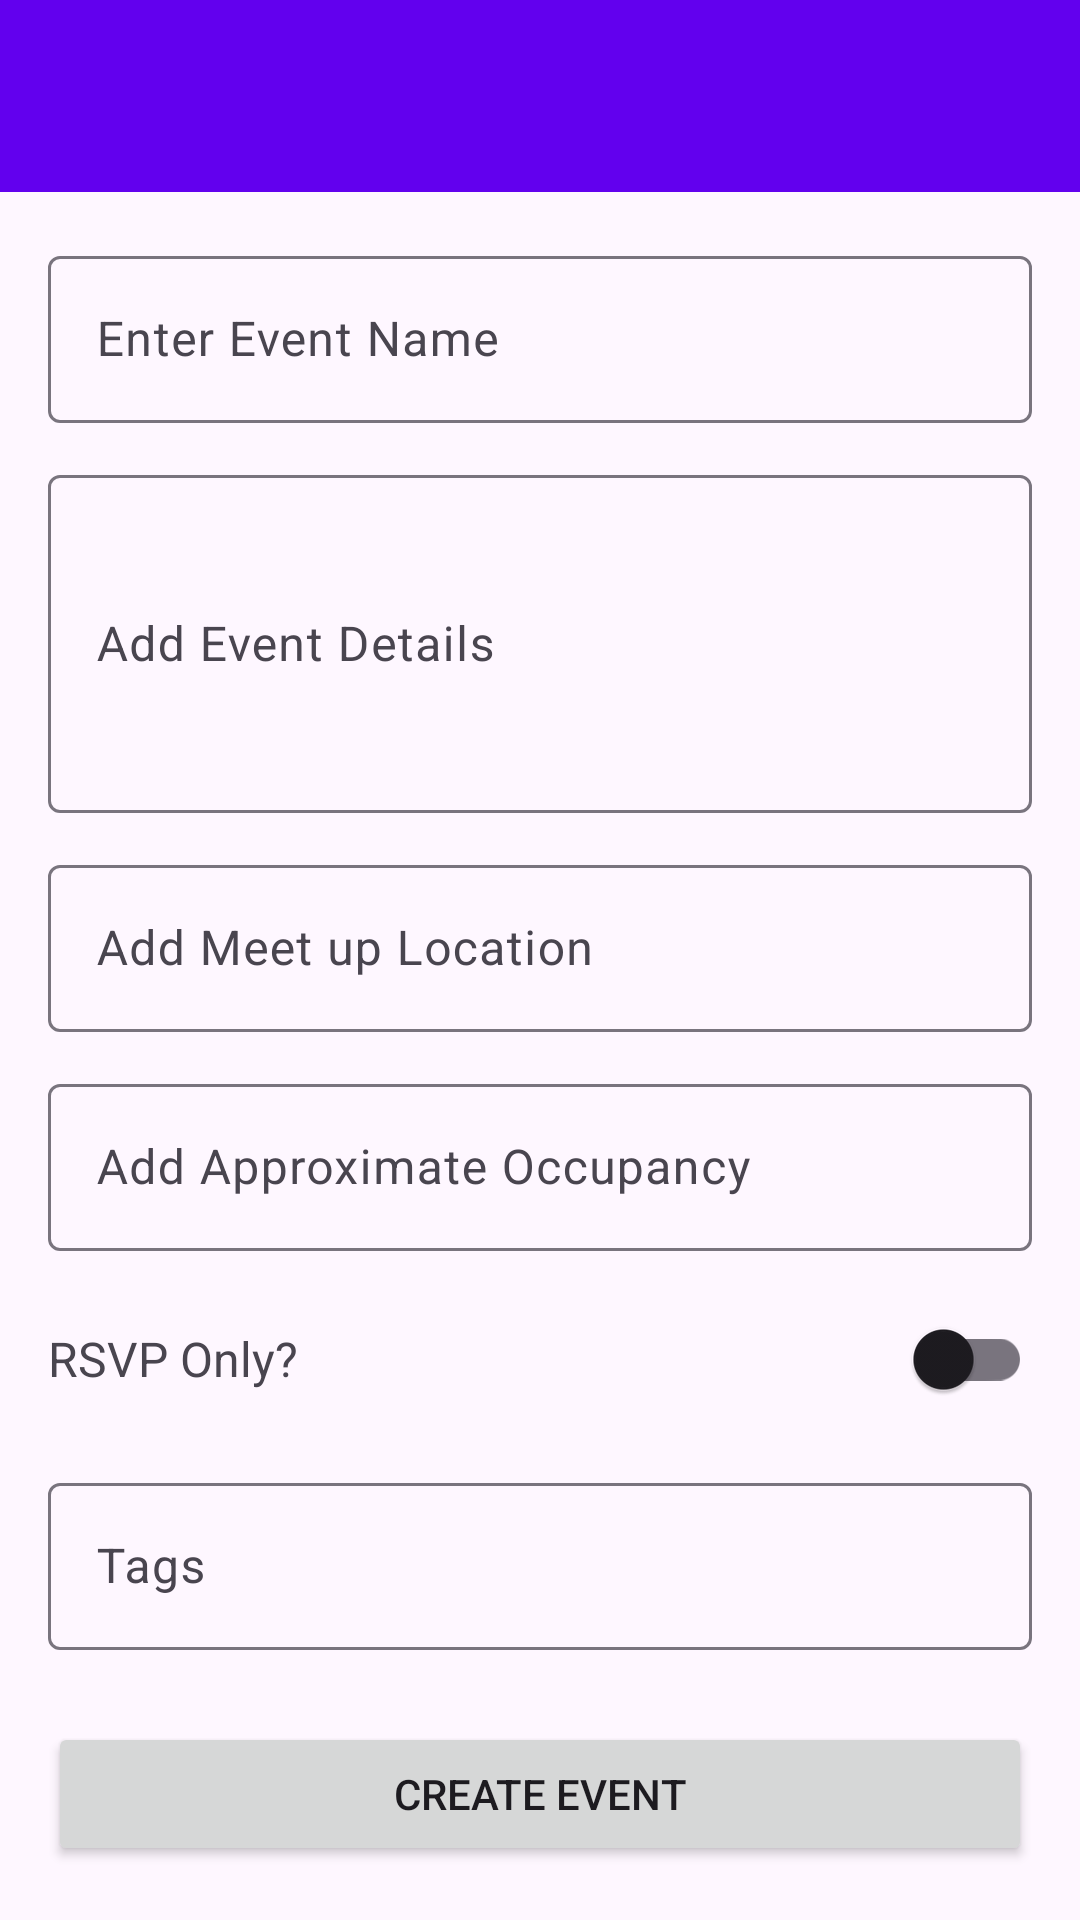

Here is an Android app screen rendered from its layout file. Give the layout XML and the strings, colors and styles it references.
<!-- AndroidManifest.xml: application theme Theme.COSC341_Step4 -->
<!-- res/layout/fragment_make_new_event.xml -->
<?xml version="1.0" encoding="utf-8"?>
<LinearLayout xmlns:android="http://schemas.android.com/apk/res/android"
    android:layout_width="match_parent"
    android:layout_height="match_parent"
    android:orientation="vertical">

    <androidx.appcompat.widget.Toolbar
        android:id="@+id/toolbar"
        android:layout_width="match_parent"
        android:layout_height="?attr/actionBarSize"
        android:background="@color/purple_500"
        android:title="Make A New Event!"
        android:titleTextColor="@android:color/white"
        android:navigationIcon="?attr/homeAsUpIndicator" />

    <ScrollView
        android:layout_width="match_parent"
        android:layout_height="match_parent"
        android:padding="16dp">

        <LinearLayout
            android:layout_width="match_parent"
            android:layout_height="wrap_content"
            android:orientation="vertical">

            <com.google.android.material.textfield.TextInputLayout
                android:layout_width="match_parent"
                android:layout_height="wrap_content"
                android:layout_marginBottom="12dp"
                style="@style/Widget.Material3.TextInputLayout.OutlinedBox">

                <com.google.android.material.textfield.TextInputEditText
                    android:id="@+id/et_event_name"
                    android:layout_width="match_parent"
                    android:layout_height="wrap_content"
                    android:hint="Enter Event Name" />

            </com.google.android.material.textfield.TextInputLayout>

            <com.google.android.material.textfield.TextInputLayout
                android:layout_width="match_parent"
                android:layout_height="wrap_content"
                android:layout_marginBottom="12dp"
                style="@style/Widget.Material3.TextInputLayout.OutlinedBox">

                <com.google.android.material.textfield.TextInputEditText
                    android:id="@+id/et_event_details"
                    android:layout_width="match_parent"
                    android:layout_height="wrap_content"
                    android:hint="Add Event Details"
                    android:minLines="4" />

            </com.google.android.material.textfield.TextInputLayout>

            <com.google.android.material.textfield.TextInputLayout
                android:layout_width="match_parent"
                android:layout_height="wrap_content"
                android:layout_marginBottom="12dp"
                style="@style/Widget.Material3.TextInputLayout.OutlinedBox">

                <com.google.android.material.textfield.TextInputEditText
                    android:id="@+id/et_location"
                    android:layout_width="match_parent"
                    android:layout_height="wrap_content"
                    android:hint="Add Meet up Location" />

            </com.google.android.material.textfield.TextInputLayout>

            <com.google.android.material.textfield.TextInputLayout
                android:layout_width="match_parent"
                android:layout_height="wrap_content"
                android:layout_marginBottom="12dp"
                style="@style/Widget.Material3.TextInputLayout.OutlinedBox">

                <com.google.android.material.textfield.TextInputEditText
                    android:id="@+id/et_occupancy"
                    android:layout_width="match_parent"
                    android:layout_height="wrap_content"
                    android:hint="Add Approximate Occupancy"
                    android:inputType="number" />

            </com.google.android.material.textfield.TextInputLayout>

            <LinearLayout
                android:layout_width="match_parent"
                android:layout_height="wrap_content"
                android:orientation="horizontal"
                android:gravity="center_vertical"
                android:layout_marginBottom="12dp">

                <TextView
                    android:layout_width="0dp"
                    android:layout_height="wrap_content"
                    android:layout_weight="1"
                    android:text="RSVP Only?"
                    android:textSize="16sp" />

                <androidx.appcompat.widget.SwitchCompat
                    android:id="@+id/switch_rsvp"
                    android:layout_width="wrap_content"
                    android:layout_height="wrap_content" />

            </LinearLayout>

            <com.google.android.material.textfield.TextInputLayout
                android:layout_width="match_parent"
                android:layout_height="wrap_content"
                android:layout_marginBottom="24dp"
                style="@style/Widget.Material3.TextInputLayout.OutlinedBox">

                <com.google.android.material.textfield.TextInputEditText
                    android:id="@+id/et_tags"
                    android:layout_width="match_parent"
                    android:layout_height="wrap_content"
                    android:hint="Tags" />

            </com.google.android.material.textfield.TextInputLayout>

            <Button
                android:id="@+id/btn_create_event"
                android:layout_width="match_parent"
                android:layout_height="wrap_content"
                android:text="Create Event" />

        </LinearLayout>

    </ScrollView>

</LinearLayout>
<!-- resources referenced by this layout -->
<resources>
  <color name="purple_500">#FF6200EE</color>
  <style name="Theme.COSC341_Step4" parent="Base.Theme.COSC341_Step4" />
  <style name="Base.Theme.COSC341_Step4" parent="Theme.Material3.DayNight.NoActionBar">
          
          
      </style>
</resources>
